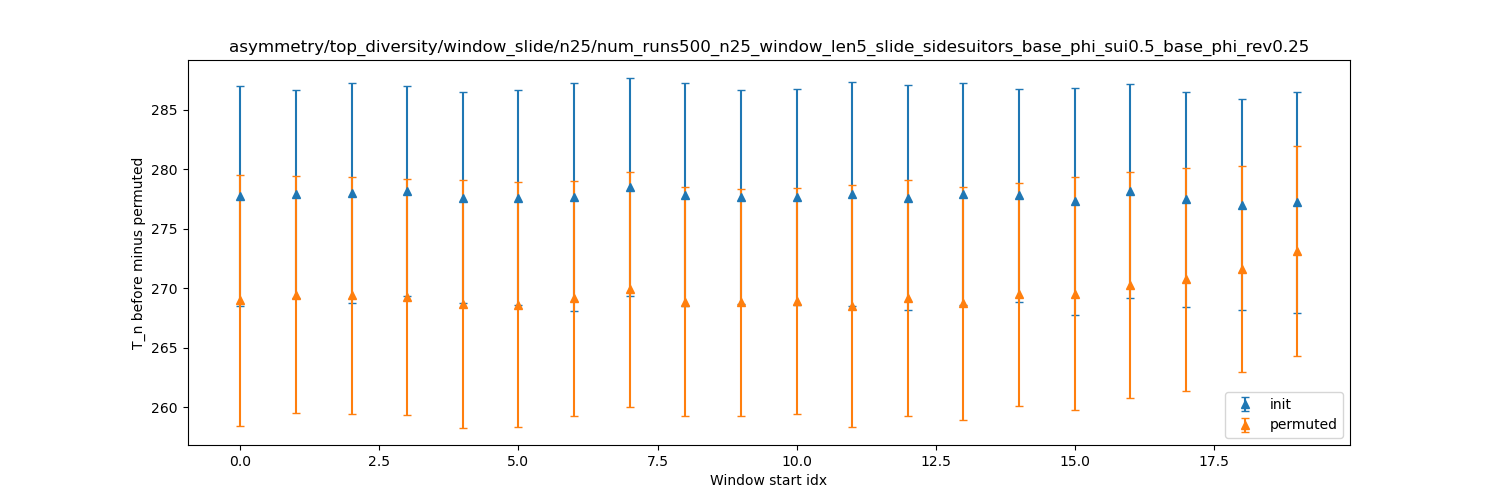

Values plotted in this chart, from the file beside it:
dispersion, init_mean, init_stdev, permuted_mean, permuted_stdev
0, 277.8, 9.267, 269, 10.54
1, 277.9, 8.725, 269.5, 9.987
2, 278, 9.252, 269.4, 9.956
3, 278.2, 8.812, 269.3, 9.878
4, 277.6, 8.88, 268.7, 10.39
5, 277.6, 9.027, 268.6, 10.3
6, 277.7, 9.567, 269.2, 9.854
7, 278.5, 9.191, 269.9, 9.904
8, 277.9, 9.338, 268.9, 9.62
9, 277.7, 8.962, 268.8, 9.566
10, 277.7, 9.08, 269, 9.492
11, 277.9, 9.379, 268.5, 10.16
12, 277.6, 9.45, 269.2, 9.919
13, 277.9, 9.305, 268.7, 9.805
14, 277.8, 8.942, 269.5, 9.38
15, 277.3, 9.561, 269.5, 9.778
16, 278.2, 8.971, 270.3, 9.496
17, 277.5, 9.028, 270.8, 9.344
18, 277, 8.856, 271.6, 8.625
19, 277.2, 9.288, 273.1, 8.824
